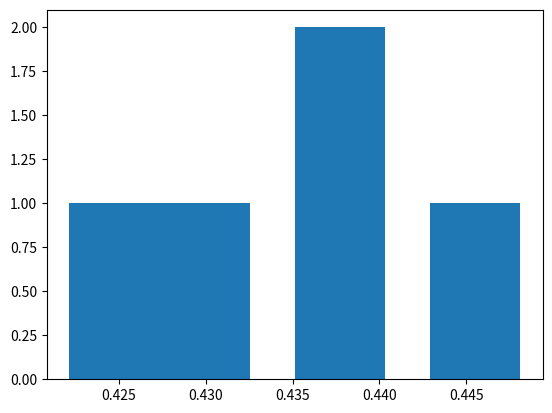

The matplotlib source for this figure: (Note: this script raises an exception after producing the figure.)
import matplotlib.pyplot as plt
import numpy as np
import scipy as sp

#Assuming all hands are random and sorted from lowest to highest

class card:
    def __init__(self,rank,suit):
        self.rank = rank
        self.suit = suit
        

def hasStraightFlush(hand):
    for i in hand:                                                  #for example, say first card is a 2
        for j in hand:
            if (j.rank==i.rank+1 and i.suit == j.suit):  #check if any of the others is a 3
                for k in hand:
                    if (k.rank == j.rank+1 and i.suit == k.suit):   #if so check for a 4
                        for l in hand:
                            if (l.rank == k.rank+1 and i.suit == l.suit):  #if so check for a 5
                                for m in hand:
                                    if(m.rank == l.rank+1 and i.suit == m.suit):  #if so then you finally have a straight
                                        for n in hand:
                                            if(n.rank ==m.rank+1 and i.suit == n.suit):
                                                for o in hand:
                                                    if (o.rank == n.rank+1 and i.suit == o.suit):
                                                        return [True,o.rank]
                                                return [True, n.rank]
                                        return [True,m.rank]                    #Now we're just checking if there's a higher straight
    return [False,0]
    
def has4OfAKind(hand):
    for i in hand:
        count = 0
        for j in hand:
            if (i.rank == j.rank):  #counts how many of the same card are in the hand, note, when i = j you are comparing
                count+=1            #a card against ITSELF but that's okay because there is always at least one of each card
            if count == 4:
                return [True, i.rank]
    return [False, 0]

def has3OfAKind(hand):
    for i in hand:
        count = 0
        for j in hand:
            if (i.rank == j.rank):
                count+=1 
            if count == 3:
                return [True, i.rank]
    return [False, 0]

def hasFullHouse(hand):
    set3Rank = 20   #arbitrary number that can't be confused with a card rank
    breakit = False   #This is purely to simplify breaking out of a nested loop a few lines down
    for i in hand:
        count = 0
        for j in hand:
            if (i.rank == j.rank):
                count+=1 
            if count == 3:
                set3Rank = i.rank
                breakit = True
                break
        if breakit:
            break
    if not breakit:   #if the whole nested loop ran and there is no set of 3, there is no full house
        return [False, 0,0]
    for l in hand:
        if l.rank != set3Rank:  #this avoids re-counting the set of 3
            count = 0
            for m in hand:
                if l.rank == m.rank:
                    count+=1
                if count == 2:
                    return [True, set3Rank, m.rank]
    return [False, 0,0]
    
def hasFlush(hand):
    for i in hand:
        count = 0
        maxRank = i.rank
        for j in hand:
            if (i.suit == j.suit):
                count+=1 
                if j.rank > maxRank:
                    maxRank = j.rank
            if count == 5:
                return [True, maxRank]
    return [False, 0]
    
def hasStraight(hand):  #remember to account for Ace being high and low for straights
    for i in hand:  #for example, say first card is a 2
        for j in hand:
            if (j.rank==i.rank+1):             #check if any of the others is a 3
                for k in hand:
                    if (k.rank == j.rank+1):   #if so check for a 4
                        for l in hand:
                            if (l.rank == k.rank+1):  #if so check for a 5
                                for m in hand:
                                    if(m.rank == l.rank+1):  #if so then you finally have a straight
                                        for n in hand:
                                            if(n.rank ==m.rank+1):
                                                for o in hand:
                                                    if (o.rank == n.rank+1):
                                                        return [True,o.rank]
                                                return [True, n.rank]
                                        return [True,m.rank]                    #Now we're just checking if there's a higher straight
    return [False,0]
    
def has2Pair(hand):
    setRank = 20   #arbitrary number that can't be confused with a card rank
    breakit = False   #This is purely to simplify breaking out of a nested loop a few lines down
    for i in hand:
        count = 0
        for j in hand:
            if (i.rank == j.rank):
                count+=1 
            if count == 2:
                setRank = i.rank
                breakit = True
                break
        if breakit:
            break
    if not breakit:   #if the whole nested loop ran and there is no set of 3, there is no full house
        return [False,0,0]
    for l in hand:
        if l.rank != setRank:  #this avoids re-counting the set of 3
            count = 0
            for m in hand:
                if l.rank == m.rank:
                    count+=1
                if count == 2:
                    return [True, setRank, m.rank]
    return [False, 0, 0]
    
def hasPair(hand):
    for i in hand:
        count = 0
        for j in hand:
            if (i.rank == j.rank):
                count+=1 
            if count == 2:
                return [True,j.rank]
    return [False,0]

    
def win(hand1,hand2):  #returns 1 if hand1 beats hand2, -1 if hand2 beats hand1, and 0 if they split the pot
    x = hasStraightFlush(hand1)[0]
    y = hasStraightFlush(hand2)[0]
    if (x or y):
        if(x and y):
            if(hasStraightFlush(hand1)[1] > hasStraightFlush(hand2)[1]):
                return 1
            elif(hasStraightFlush(hand1)[1] < hasStraightFlush(hand2)[1]):
                return -1
            else:
                return 0
        elif(x):
            return 1
        elif(y):
            return -1
    x = has4OfAKind(hand1)[0]
    y = has4OfAKind(hand2)[0]
    if (x or y):
        if(x and y):
            if(has4OfAKind(hand1)[1] > has4OfAKind(hand2)[1]):
                return 1
            elif(has4OfAKind(hand1)[1] < has4OfAKind(hand2)[1]):
                return -1
            else:
                return 0
        elif(x):
            return 1
        elif(y):
            return -1
    x = hasFullHouse(hand1)[0]
    y = hasFullHouse(hand2)[0]
    if (x or y):
        if(x and y):
            if(hasFullHouse(hand1)[1] > hasFullHouse(hand2)[1]):
                return 1
            elif(hasFullHouse(hand1)[1] < hasFullHouse(hand2)[1]):
                return -1
            elif(hasFullHouse(hand1)[2] > hasFullHouse(hand2)[2]):
                return 1
            elif(hasFullHouse(hand1)[2] < hasFullHouse(hand2)[2]):
                return -1
            else:
                return 0
        elif(x):
            return 1
        elif(y):
            return -1
    x = hasFlush(hand1)[0]
    y = hasFlush(hand2)[0]
    if (x or y):
        if(x and y):
            if(hasFlush(hand1)[1] > hasFlush(hand2)[1]):
                return 1
            elif(hasFlush(hand1)[1] < hasFlush(hand2)[1]):
                return -1
            else:
                return 0      #If 2 players have a flush with the same high card, it would then go to the second highest card, but this is such an unlikely edge case that it is negligible
        elif(x):
            return 1
        elif(y):
            return -1
    x = hasStraight(hand1)[0]
    y = hasStraight(hand2)[0]
    if (x or y):
        
        if(x and y):
            if(hasStraight(hand1)[1] > hasStraight(hand2)[1]):
                return 1
            if (hasStraight(hand1)[1] < hasStraight(hand2)[1]):
                return -1
            else:
                return 0  
        elif(x):
            return 1
        elif(y):
            return -1
    x = has3OfAKind(hand1)[0]
    y = has3OfAKind(hand2)[0]
    if (x or y):
        if(x and y):
            if(has3OfAKind(hand1)[1] > has3OfAKind(hand2)[1]):
                return 1
            elif(has3OfAKind(hand1)[1] < has3OfAKind(hand2)[1]):
                return -1
            elif ((hand1[0].rank > hand2[0].rank and hand1[0].rank > hand2[1].rank) or (hand1[1].rank>hand2[0].rank and hand1[1].rank > hand2[1].rank)):
                return 1
            elif ((hand2[0].rank > hand1[0].rank and hand2[0].rank > hand1[1].rank) or (hand2[1].rank>hand1[0].rank and hand2[1].rank > hand1[1].rank)):
                return -1
            elif ((hand1[0].rank > hand2[0].rank or hand1[0].rank > hand2[1].rank) and (hand1[1].rank>hand2[0].rank or hand1[1].rank > hand2[1].rank)):
                return 1
            elif ((hand2[0].rank > hand1[0].rank or hand2[0].rank > hand1[1].rank) and (hand2[1].rank>hand1[0].rank or hand2[1].rank > hand1[1].rank)):
                return -1
            else:
                return 0 
        elif(x):
            return 1
        elif(y):
            return -1
    x = has2Pair(hand1)[0]
    y = has2Pair(hand2)[0]
    if (x or y):
        if(x and y):
             if(has2Pair(hand1)[1] > has2Pair(hand2)[1]):
                return 1
             elif(has2Pair(hand1)[1] < has2Pair(hand2)[1]):
                return -1
             else:
                if(has2Pair(hand1)[2] > has2Pair(hand2)[2]):
                    return 1
                elif(has2Pair(hand1)[2] < has2Pair(hand2)[2]):
                    return -1
                else:
                    max1 = 0
                    max2 = 0
                    for i in hand1:
                        if (i.rank != has2Pair(hand1)[1] and i.rank != has2Pair(hand1)[2]):
                            if i.rank > max1:
                                max1 = i.rank
                    for j in hand2:
                        if (j.rank != has2Pair(hand2)[1] and j.rank != has2Pair(hand2)[2]):
                            if j.rank > max2:
                                max2 = j.rank
                    if max1 > max2:
                        return 1
                    if max1 < max2:
                        return -1
                    else:
                        return 0
        elif(x):
            return 1
        elif(y):
            return -1
    x = hasPair(hand1)[0]
    y = hasPair(hand2)[0]
    if (x or y):
        if(x and y):
            if(hasPair(hand1)[1] > hasPair(hand2)[1]):
                return 1
            elif(hasPair(hand1)[1] < hasPair(hand2)[1]):
                return -1
            elif ((hand1[0].rank > hand2[0].rank and hand1[0].rank > hand2[1].rank) or (hand1[1].rank>hand2[0].rank and hand1[1].rank > hand2[1].rank)):
                return 1
            elif ((hand2[0].rank > hand1[0].rank and hand2[0].rank > hand1[1].rank) or (hand2[1].rank>hand1[0].rank and hand2[1].rank > hand1[1].rank)):
                return -1
            else:
                """for i in hand1:
                    print(i.rank,end = " ")
                print()
                for j in hand2:
                    print(j.rank, end = " ")
                print('pair')"""
                return 0
        elif(x):
            return 1
        elif(y):
            return -1          #Now compare high card, the first two elements are the only different ones, so they are all we need to compare
    if ((hand1[0].rank > hand2[0].rank and hand1[0].rank > hand2[1].rank) or (hand1[1].rank>hand2[0].rank and hand1[1].rank > hand2[1].rank)):
        return 1
    elif ((hand2[0].rank > hand1[0].rank and hand2[0].rank > hand1[1].rank) or (hand2[1].rank>hand1[0].rank and hand2[1].rank > hand1[1].rank)):
        return -1
    else:
        return 0

testHand1 = [card(2,3),card(7,3),card(3,3),card(4,2),card(4,3),card(5,3),card(6,3)]
testHand2 = [card(2,2),card(2,2),card(2,2),card(2,2),card(6,2),card(7,2),card(8,2)]
testHand3 = [card(2,3),card(4,3),card(5,3),card(7,2),card(8,2),card(10,2),card(13,2)]

MY_HAND = [card(6,1),card(5,1)]

def generateDeck(my_hand = MY_HAND): #To avoid the possibility of having duplicate cards from the get-go, I'm making a 50 card deck that doesn't include MY_HAND
    deck = []
    for i in range(13):
        for j in range(4):
            if ((my_hand[0].rank == i + 2 and my_hand[0].suit == j+1) or (my_hand[1].rank == i+2 and my_hand[1].suit == j+1)):
                continue
            else:
                deck.append(card(i+2,j+1))
    return deck

def generateHands(deck,my_hand = MY_HAND):
    hand1 = my_hand
    hand2 = []
    flop = []
    for i in range(5):
        flop.append(deck.pop(np.random.randint(0,len(deck))))    #deck.pop() is perfect because it returns the value at deck[n] and deletes it from deck, so you don't have any repeated cards
    for i in range(2):
        hand2.append(deck.pop(np.random.randint(0,len(deck))))
    hand1 = hand1 + flop
    hand2 = hand2 + flop
    return hand1,hand2

"""
hand1, hand2 = generateHands(generateDeck())
temp = win(hand1,hand2)
print(temp)
for i in hand1:
    print(i.rank,end = " ")
print()
for j in hand2:
    print(j.rank, end = " ")
"""

trials = []

for j in range(10):
    wins = 0
    losses = 0
    ties = 0
    for i in range(5000):
        hand1, hand2 = generateHands(generateDeck())
        temp = win(hand1,hand2)
        if temp == 1:
            wins += 1
        elif temp == -1:
            losses += 1
        elif temp == 0:
            ties += 1
    trials.append(wins/(wins+losses))

plt.hist(trials)

print(wins,losses,ties)
print(sp.mean(trials))
